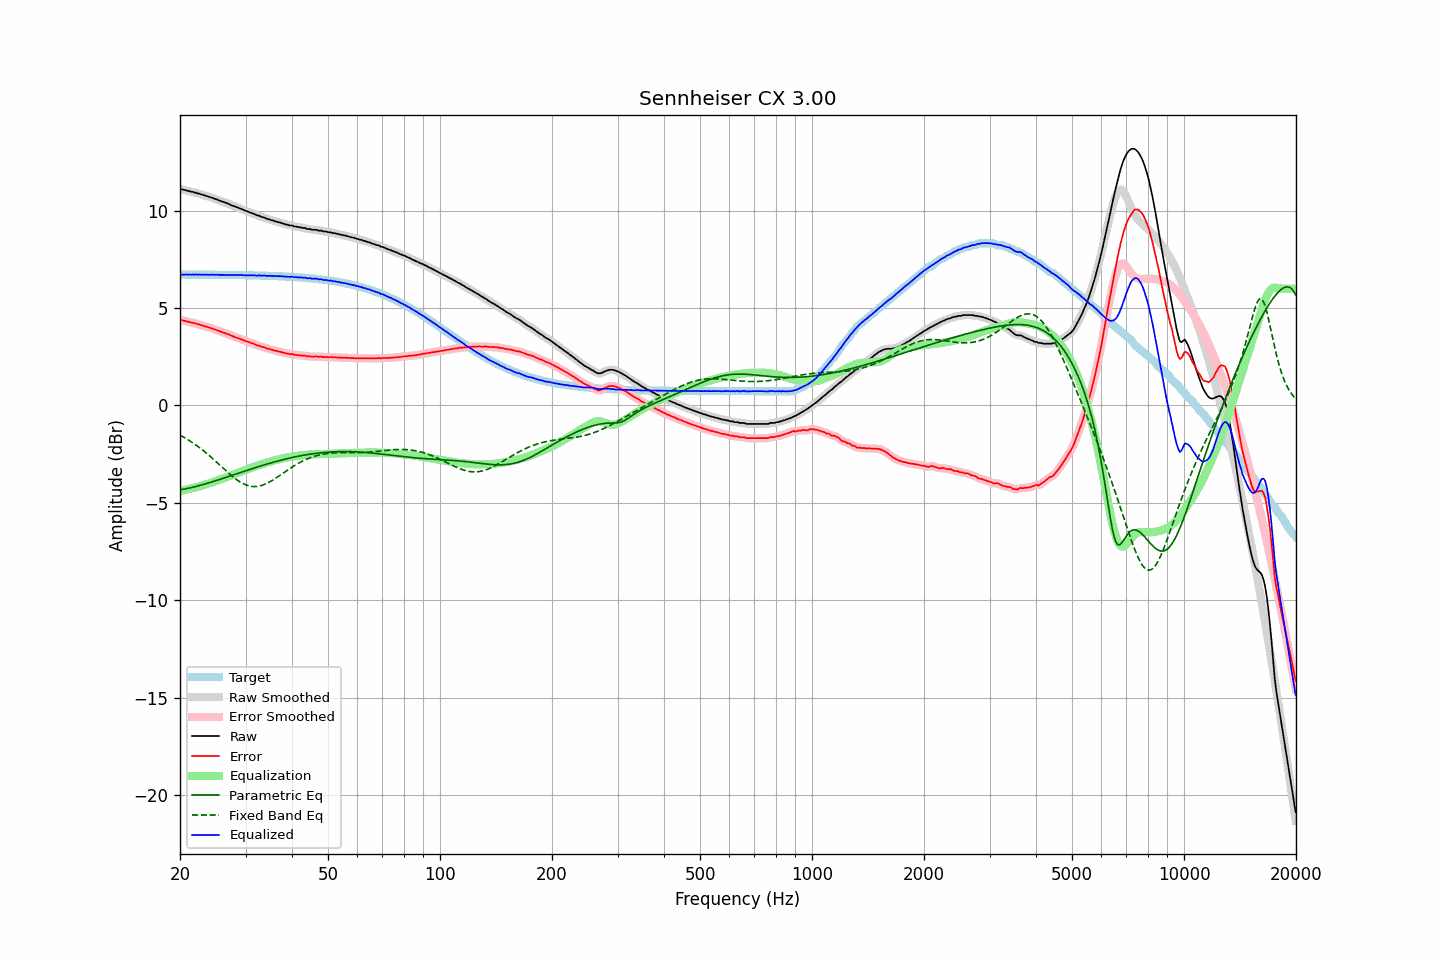

The table this chart was drawn from, first rows:
frequency, raw, error, smoothed, error_smoothed, equalization, parametric_eq, fixed_band_eq, equalized_raw, equalized_smoothed, target
20.00, 11.12, 4.40, 11.12, 4.40, -4.40, -4.34, -1.52, 6.72, 6.72, 6.72
20.20, 11.10, 4.38, 11.10, 4.38, -4.38, -4.32, -1.57, 6.72, 6.72, 6.72
20.40, 11.08, 4.36, 11.08, 4.36, -4.36, -4.31, -1.62, 6.72, 6.72, 6.72
20.61, 11.06, 4.34, 11.06, 4.34, -4.34, -4.29, -1.66, 6.72, 6.72, 6.72
20.81, 11.05, 4.33, 11.04, 4.32, -4.32, -4.27, -1.71, 6.73, 6.72, 6.72
21.02, 11.01, 4.29, 11.02, 4.30, -4.30, -4.26, -1.76, 6.71, 6.72, 6.72
21.23, 11.01, 4.29, 11.00, 4.28, -4.28, -4.24, -1.81, 6.73, 6.72, 6.72
21.44, 10.97, 4.25, 10.98, 4.26, -4.26, -4.22, -1.87, 6.71, 6.72, 6.72
21.66, 10.97, 4.25, 10.96, 4.25, -4.24, -4.20, -1.92, 6.73, 6.72, 6.72
21.87, 10.93, 4.21, 10.94, 4.22, -4.22, -4.18, -1.98, 6.71, 6.72, 6.72
22.09, 10.93, 4.21, 10.92, 4.20, -4.20, -4.16, -2.04, 6.73, 6.72, 6.72
22.31, 10.88, 4.16, 10.89, 4.18, -4.18, -4.14, -2.10, 6.70, 6.72, 6.72
22.54, 10.88, 4.16, 10.87, 4.15, -4.15, -4.11, -2.16, 6.73, 6.72, 6.72
22.76, 10.84, 4.12, 10.85, 4.13, -4.13, -4.09, -2.22, 6.71, 6.72, 6.72
22.99, 10.82, 4.10, 10.82, 4.11, -4.11, -4.07, -2.29, 6.72, 6.72, 6.72
23.22, 10.80, 4.09, 10.79, 4.08, -4.08, -4.05, -2.35, 6.72, 6.71, 6.72
23.45, 10.76, 4.05, 10.77, 4.06, -4.06, -4.02, -2.42, 6.71, 6.71, 6.71
23.69, 10.75, 4.04, 10.74, 4.03, -4.03, -4.00, -2.49, 6.72, 6.71, 6.71
23.92, 10.71, 4.00, 10.72, 4.00, -4.00, -3.97, -2.56, 6.71, 6.71, 6.71
24.16, 10.69, 3.98, 10.69, 3.98, -3.98, -3.95, -2.63, 6.71, 6.72, 6.71
24.40, 10.67, 3.96, 10.66, 3.95, -3.95, -3.92, -2.70, 6.72, 6.71, 6.71
24.65, 10.63, 3.92, 10.64, 3.92, -3.92, -3.90, -2.78, 6.71, 6.71, 6.71
24.89, 10.60, 3.89, 10.60, 3.89, -3.89, -3.87, -2.85, 6.71, 6.71, 6.71
25.14, 10.58, 3.87, 10.57, 3.86, -3.86, -3.85, -2.93, 6.72, 6.71, 6.71
25.39, 10.54, 3.83, 10.54, 3.83, -3.84, -3.82, -3.00, 6.71, 6.71, 6.71
25.65, 10.51, 3.80, 10.51, 3.80, -3.81, -3.79, -3.08, 6.71, 6.71, 6.71
25.91, 10.48, 3.77, 10.48, 3.77, -3.78, -3.77, -3.16, 6.71, 6.70, 6.71
26.16, 10.45, 3.74, 10.45, 3.74, -3.75, -3.74, -3.23, 6.71, 6.71, 6.71
26.43, 10.42, 3.72, 10.42, 3.72, -3.71, -3.71, -3.31, 6.71, 6.71, 6.71
26.69, 10.39, 3.69, 10.39, 3.69, -3.68, -3.68, -3.38, 6.71, 6.71, 6.70
26.96, 10.36, 3.66, 10.36, 3.65, -3.65, -3.66, -3.46, 6.71, 6.71, 6.70
27.23, 10.32, 3.62, 10.32, 3.62, -3.62, -3.63, -3.53, 6.70, 6.70, 6.70
27.50, 10.28, 3.58, 10.28, 3.58, -3.59, -3.60, -3.60, 6.69, 6.70, 6.70
27.77, 10.25, 3.55, 10.25, 3.55, -3.56, -3.57, -3.67, 6.69, 6.69, 6.70
28.05, 10.22, 3.52, 10.22, 3.52, -3.52, -3.55, -3.73, 6.70, 6.69, 6.70
28.33, 10.19, 3.49, 10.19, 3.49, -3.49, -3.52, -3.80, 6.70, 6.70, 6.70
28.62, 10.16, 3.46, 10.16, 3.47, -3.46, -3.49, -3.85, 6.70, 6.70, 6.70
28.90, 10.13, 3.44, 10.13, 3.44, -3.43, -3.46, -3.91, 6.70, 6.70, 6.70
29.19, 10.10, 3.41, 10.10, 3.40, -3.40, -3.44, -3.96, 6.70, 6.70, 6.69
29.48, 10.06, 3.37, 10.06, 3.37, -3.37, -3.41, -4.01, 6.69, 6.69, 6.69
29.78, 10.02, 3.33, 10.02, 3.33, -3.34, -3.38, -4.05, 6.68, 6.69, 6.69
30.08, 9.99, 3.30, 9.99, 3.30, -3.31, -3.35, -4.08, 6.68, 6.68, 6.69
30.38, 9.96, 3.27, 9.96, 3.27, -3.28, -3.33, -4.11, 6.69, 6.68, 6.69
30.68, 9.93, 3.25, 9.93, 3.25, -3.24, -3.30, -4.13, 6.69, 6.69, 6.69
30.99, 9.90, 3.22, 9.90, 3.22, -3.21, -3.27, -4.15, 6.69, 6.69, 6.68
31.30, 9.87, 3.19, 9.87, 3.19, -3.18, -3.24, -4.16, 6.69, 6.69, 6.68
31.61, 9.84, 3.16, 9.84, 3.16, -3.16, -3.22, -4.17, 6.69, 6.68, 6.68
31.93, 9.80, 3.12, 9.80, 3.12, -3.13, -3.19, -4.17, 6.68, 6.68, 6.68
32.24, 9.76, 3.08, 9.77, 3.10, -3.10, -3.17, -4.16, 6.66, 6.67, 6.68
32.57, 9.75, 3.08, 9.74, 3.06, -3.07, -3.14, -4.15, 6.68, 6.67, 6.67
32.89, 9.71, 3.04, 9.71, 3.04, -3.04, -3.11, -4.13, 6.67, 6.67, 6.67
33.22, 9.67, 3.00, 9.68, 3.02, -3.01, -3.09, -4.10, 6.66, 6.67, 6.67
33.55, 9.66, 2.99, 9.65, 2.98, -2.98, -3.06, -4.07, 6.68, 6.67, 6.67
33.89, 9.63, 2.97, 9.62, 2.96, -2.96, -3.04, -4.04, 6.67, 6.66, 6.66
34.23, 9.58, 2.92, 9.60, 2.93, -2.93, -3.01, -4.00, 6.65, 6.66, 6.66
34.57, 9.57, 2.91, 9.56, 2.90, -2.91, -2.99, -3.96, 6.66, 6.65, 6.66
34.92, 9.54, 2.89, 9.54, 2.89, -2.89, -2.96, -3.92, 6.66, 6.66, 6.66
35.27, 9.51, 2.86, 9.52, 2.86, -2.86, -2.94, -3.87, 6.65, 6.65, 6.65
35.62, 9.50, 2.85, 9.49, 2.84, -2.84, -2.92, -3.82, 6.66, 6.65, 6.65
35.97, 9.45, 2.80, 9.46, 2.82, -2.82, -2.89, -3.77, 6.63, 6.64, 6.65
... 635 more rows
